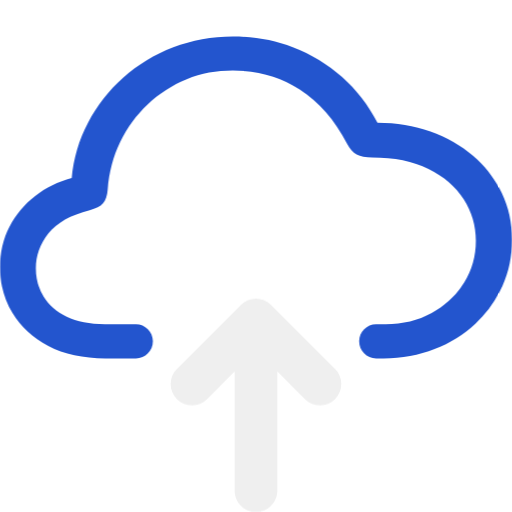
t = 0.00 s
t = 1.00 s: frame unchanged from t = 0.00 s, image omitted
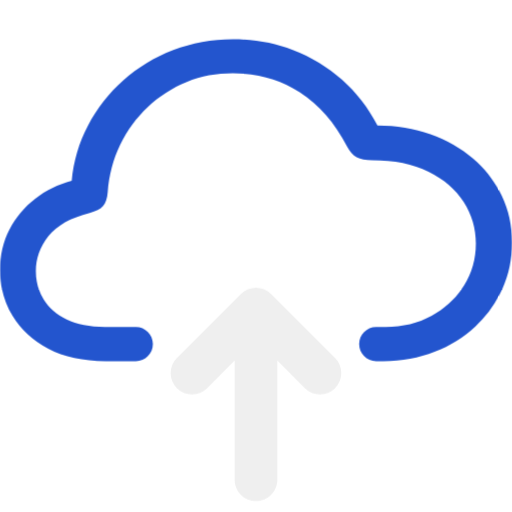
t = 1.08 s
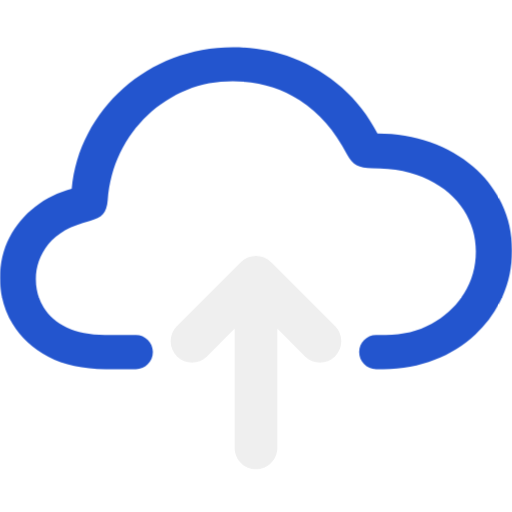
t = 1.17 s
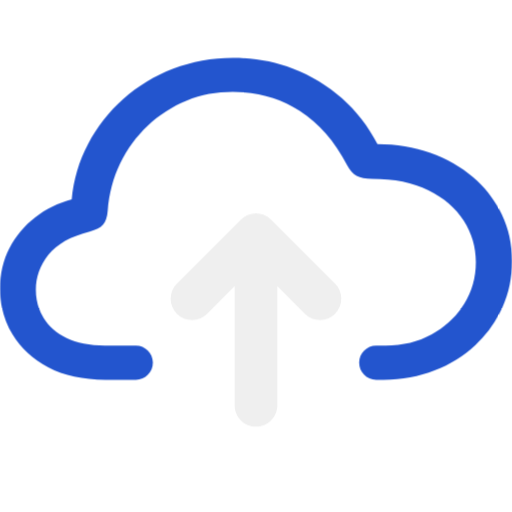
t = 1.33 s
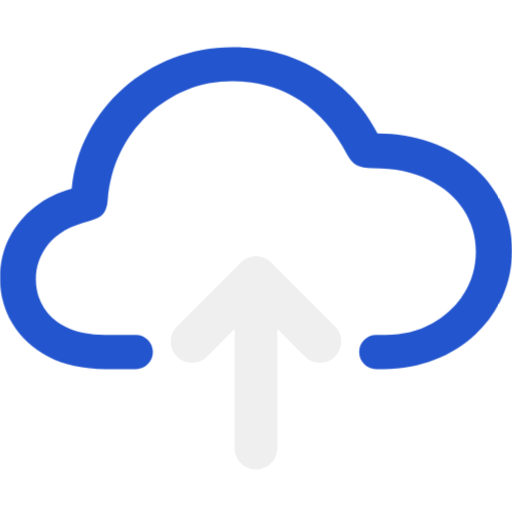
t = 1.67 s

The animated SVG that drew these frames (rendered in a browser with its animation timeline set to each time). Animation: 2 CSS @keyframes rules; one cycle of 2.00 s, repeats indefinitely.

<svg xmlns="http://www.w3.org/2000/svg" xmlns:xlink="http://www.w3.org/1999/xlink" width="100%" height="100%" version="1.1" viewBox="0 0 48 48" xml:space="preserve"><style>@keyframes Combined-Shape_t{0%{transform:translate(0,0);animation-timing-function:cubic-bezier(.42,0,.58,1)}33.3333%{transform:translate(0,2px);animation-timing-function:cubic-bezier(.42,0,.58,1)}}@keyframes Combined-Shape-2_t{0%{transform:translate(0,4px);animation-timing-function:cubic-bezier(.42,0,.58,1)}33.3333%{transform:translate(0,-4px);animation-timing-function:cubic-bezier(.42,0,.58,1)}}</style><title>B_cloud_upload</title><g fill="#efefef"><g stroke="none" opacity="1"><path style="animation:Combined-Shape_t 1s linear infinite both" id="Combined-Shape" fill="#2355ce" d="M21.825 3.4182C19.8495 3.4182 17.9963 3.7611 16.245 4.4382C14.4937 5.1153 12.931 6.0584 11.565 7.2732C10.199 8.488 9.09763 9.89674 8.25 11.5032C7.40236 13.1097 6.88813 14.8478 6.72 16.6932C5.44504 17.0384 4.31576 17.5899 3.3 18.3732C2.28424 19.1565 1.47344 20.1181 0.885 21.2532C0.296559 22.3883-1.33227e-15 23.6559-1.33227e-15 25.0632C-1.33227e-15 26.6298 0.392417 28.0654 1.17 29.3532C1.94758 30.641 3.0589 31.6732 4.53 32.4432C6.0011 33.2132 7.79743 33.5982 9.885 33.5982L12.74 33.5982C13.6308 33.5975 14.3381 32.869 14.33 31.9782C14.322 31.0983 13.62 30.3882 12.74 30.3882L9.825 30.3882C8.39593 30.3882 7.21472 30.1562 6.255 29.6982C5.29528 29.2402 4.57836 28.6131 4.095 27.8232C3.61164 27.0332 3.36 26.1507 3.36 25.1682C3.36 23.96 3.75341 22.8573 4.545 21.8682C5.33659 20.8791 6.62066 20.1596 8.4 19.7082C8.98844 19.5622 9.41482 19.3486 9.66 19.0632C9.90518 18.7778 10.053 18.3441 10.095 17.7732C10.2211 16.1535 10.6065 14.679 11.265 13.3182C11.9235 11.9574 12.7882 10.7656 13.86 9.7632C14.9318 8.76082 16.146 7.97417 17.505 7.4232C18.864 6.87222 20.2979 6.6132 21.825 6.6132C24.1788 6.6132 26.2736 7.19495 28.095 8.3832C29.9164 9.57145 31.4001 11.2643 32.535 13.4682C32.7872 13.9462 33.0847 14.2957 33.435 14.4882C33.7853 14.6807 34.2735 14.7732 34.89 14.7732C36.9636 14.7732 38.7199 15.1279 40.17 15.8382C41.6201 16.5485 42.7134 17.4916 43.47 18.6732C44.2266 19.8548 44.61 21.1526 44.61 22.5732C44.61 24.0203 44.2426 25.3366 43.5 26.5182C42.7574 27.6998 41.745 28.6412 40.47 29.3382C39.195 30.0352 37.7622 30.3882 36.165 30.3882L35.26 30.3882C34.38 30.3882 33.678 31.0983 33.67 31.9782C33.6619 32.869 34.3692 33.5975 35.26 33.5982L35.955 33.5982C37.6783 33.5982 39.2759 33.3057 40.74 32.7282C42.2041 32.1507 43.4792 31.3588 44.565 30.3432C45.6508 29.3275 46.4976 28.1441 47.1 26.8032C47.7025 25.4623 48 24.0083 48 22.4682C48 20.8883 47.6775 19.4375 47.04 18.1032C46.4025 16.7689 45.5189 15.6123 44.37 14.6232C43.2211 13.6341 41.8772 12.8725 40.35 12.3282C38.8229 11.7839 37.1643 11.5032 35.385 11.5032C34.5163 9.85691 33.415 8.43636 32.07 7.2282C30.725 6.02003 29.1803 5.08703 27.45 4.4232C25.7197 3.75937 23.8425 3.4182 21.825 3.4182Z" transform="translate(24,23) translate(-24,-23)"/><path style="animation:Combined-Shape-2_t 1s linear infinite both" id="Combined-Shape-2" d="M26 30.8284L26 42C26 43.1046 25.1046 44 24 44C22.8954 44 22 43.1046 22 42L22 30.8284L19.4142 33.4142C18.6332 34.1953 17.3668 34.1953 16.5858 33.4142C15.8047 32.6332 15.8047 31.3668 16.5858 30.5858L22.5858 24.5858C22.9763 24.1953 23.4882 24 24 24C24.5118 24 25.0237 24.1953 25.4142 24.5858L31.4142 30.5858C32.1953 31.3668 32.1953 32.6332 31.4142 33.4142C30.6332 34.1953 29.3668 34.1953 28.5858 33.4142L26 30.8284L26 30.8284Z" transform="translate(24,36) translate(-24,-32)"/></g></g></svg>
